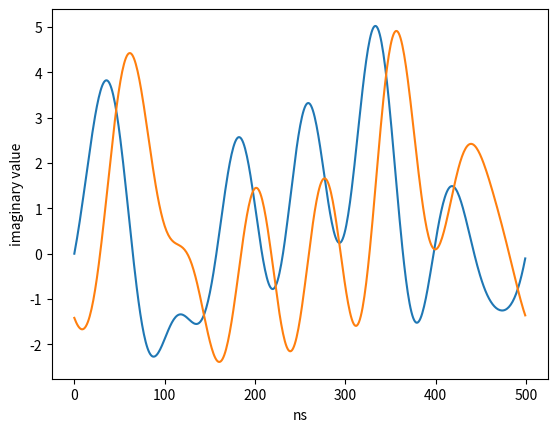

This figure's Python source:
import math

import matplotlib.pyplot as plt
import numpy as np

T=500 #ns
#fsub = 2*pow(10,6) #Hz   #subcarrier spacing
fsub = 2*pow(10,-3) #1/ns

#fs = 32*pow(10,6) #Hz #sampling rate

#Ts =31.25 #ns

data=[0, 1, 1, 1, 0, 0, 0, 0, 1, 0, 1, 0, 0, 0, 1, 1]
k=[0,1,2,3,4,5,6,7]
#black constellation
bphi1=math.pi*(1/4)
bphi2=math.pi*(3/4)
bphi3=math.pi*(5/4)
bphi4=math.pi*(7/4)
########################################
phi=0
rpt=0
ipt=0
#ptt=0
###########
R=[]
I=[]
##########3
for kk in k:
	fk = kk * fsub
	rpts=[]
	ipts=[]

	signal=[]
	signal.append(data[2*kk])
	signal.append(data[2*kk+1])
	################################
	#black constellation
	if signal == [0,0]:
		phi =bphi4
	elif signal == [0,1]:
		phi =bphi1
	elif signal == [1,0]:
		phi =bphi3
	elif signal == [1,1]:
		phi =bphi2
	else:
		phi =0
	#################################
	for tt in range(T):
		rpt=math.cos(2*math.pi *fk*tt)*math.cos(phi)-math.sin(2*math.pi *fk*tt)*math.sin(phi)
		ipt = math.cos(2*math.pi *fk*tt)*math.sin(phi)+math.sin(2*math.pi *fk*tt)*math.cos(phi)

		rpts.append(rpt)
		ipts.append(ipt)
	#################################
	R.append(rpts)
	I.append(ipts)

############################################


fR=[]
fI=[]

for i in range(T):
	sr=0
	si=0
	for  j in range(len(R)):
		sr+= (R[j])[i]
		si+= (I[j])[i]

	fR.append(sr)
	fI.append(si)

#############################################
x = np.arange(T)
yr =np.array(fR)
yi =np.array(fI)
##################################
plt.plot(x, yr)
plt.xlabel('ns')
plt.ylabel('real value')
plt.show()
###############################
plt.plot(x, yi)
plt.xlabel('ns')
plt.ylabel('imaginary value')
plt.show()
#####################################